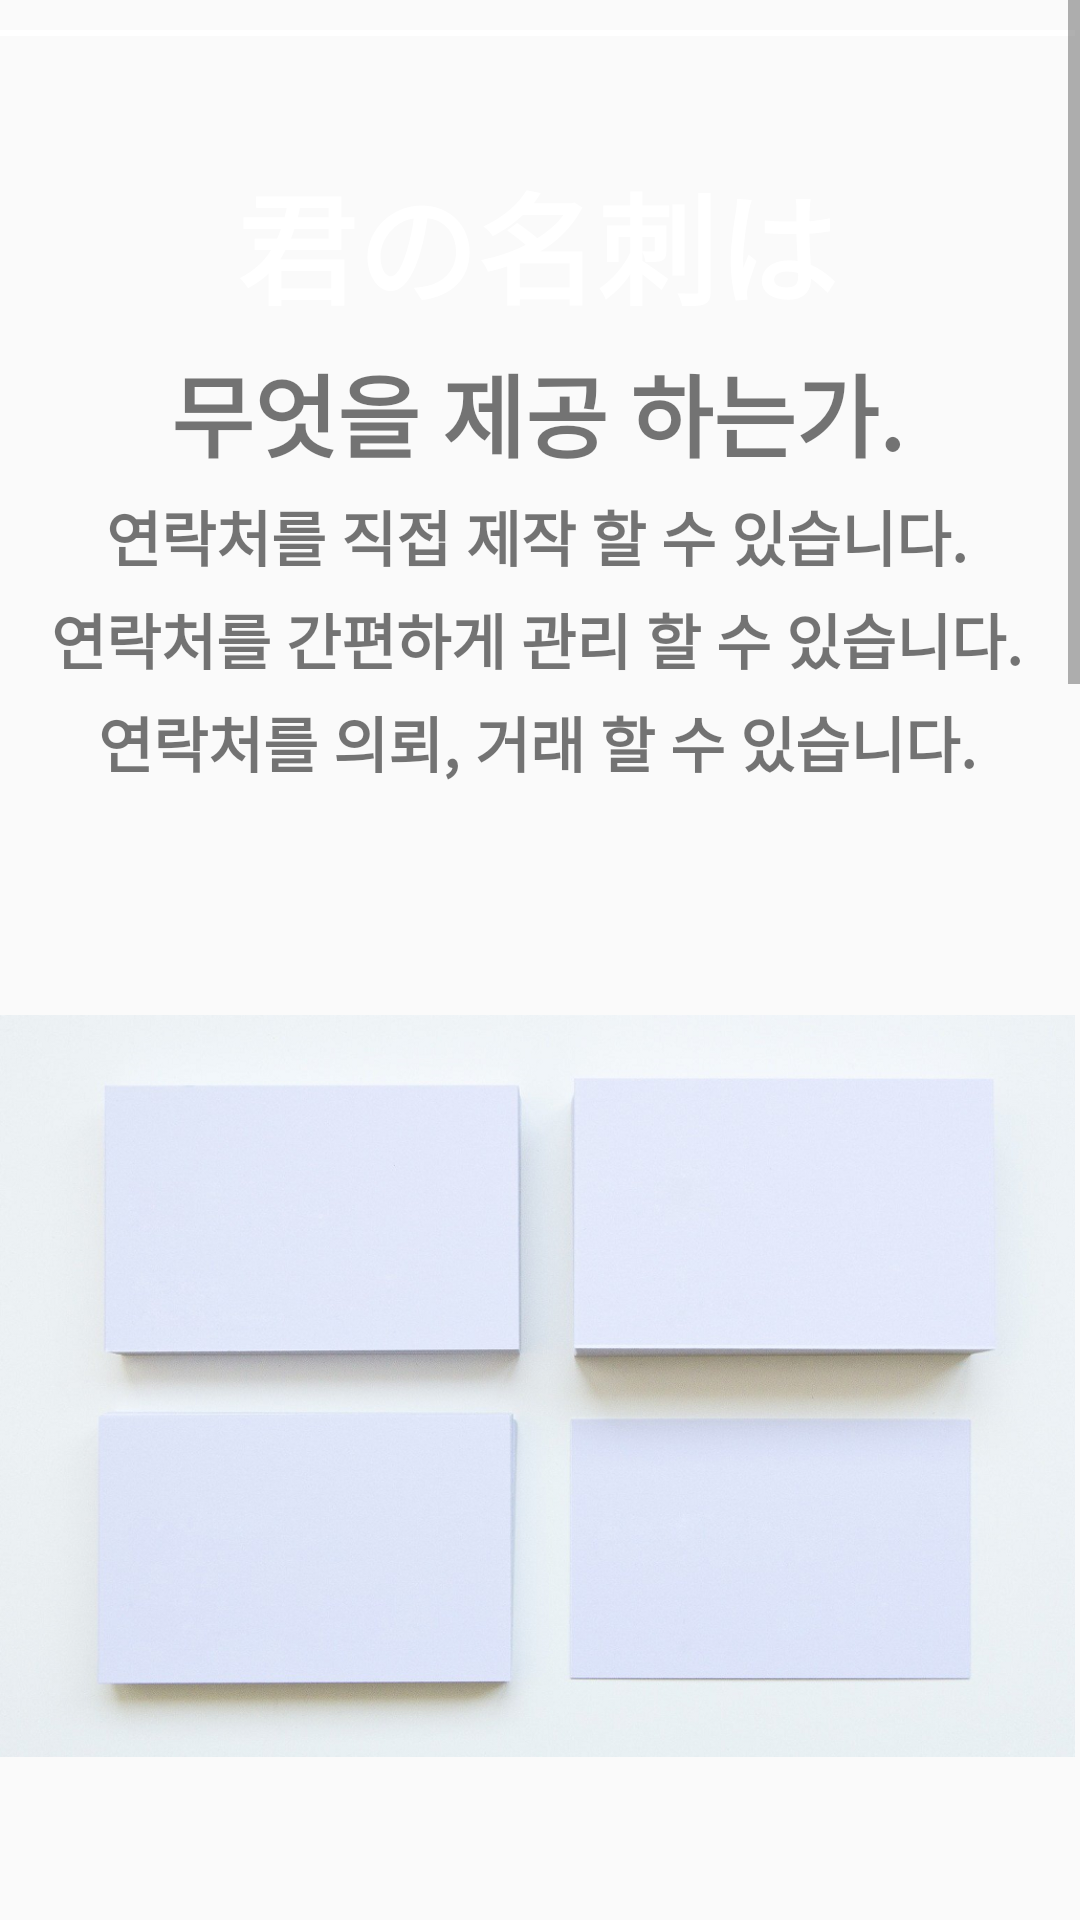

Produce the Android XML layout that renders to this screen, including the resource entries it uses.
<!-- AndroidManifest.xml: application theme AppTheme -->
<!-- res/layout/activity_home.xml -->
<?xml version="1.0" encoding="utf-8"?>
<ScrollView xmlns:android="http://schemas.android.com/apk/res/android"
    android:id="@+id/imagescroll"
    android:layout_height="fill_parent"
    android:layout_width="fill_parent"
    android:layout_marginTop="55dp"
    android:background="@drawable/backblue">


    <LinearLayout
        android:orientation="vertical"
        android:layout_width="fill_parent"
        android:layout_height="fill_parent"
        android:gravity="center_horizontal"
        android:paddingRight="5px" >

        <ImageView
            android:id="@+id/image"
            android:layout_width="wrap_content"
            android:layout_height="wrap_content"
            android:layout_alignParentLeft="true"
            android:scaleType="center"
            android:src="@drawable/mainimg"/>

        <View
            android:layout_width="match_parent"
            android:layout_height="2dp"
            android:layout_marginTop="10dp"
            android:layout_centerInParent="true"
            android:background="#FFFFFF"/>
        <TextView
            android:layout_width="wrap_content"
            android:layout_height="wrap_content"
            android:textSize="40dp"
            android:layout_marginTop="40dp"
            android:layout_alignParentLeft="true"
            android:textColor="#FFFFFF"
            android:text = "君の名刺は"
            android:textStyle="bold"/>

        <TextView
            android:layout_width="wrap_content"
            android:layout_height="wrap_content"
            android:textSize="30dp"
            android:layout_marginTop="5dp"
            android:layout_alignParentLeft="true"
            android:text = "무엇을 제공 하는가."
            android:textStyle="bold"/>

        <TextView
            android:layout_width="wrap_content"
            android:layout_height="wrap_content"
            android:textSize="20dp"
            android:layout_marginTop="5dp"
            android:layout_alignParentLeft="true"
            android:text = "연락처를 직접 제작 할 수 있습니다."
            android:textStyle="bold"/>

        <TextView
            android:layout_width="wrap_content"
            android:layout_height="wrap_content"
            android:textSize="20dp"
            android:layout_marginTop="5dp"
            android:layout_alignParentLeft="true"
            android:text = "연락처를 간편하게 관리 할 수 있습니다."
            android:textStyle="bold"/>

        <TextView
            android:layout_width="wrap_content"
            android:layout_height="wrap_content"
            android:textSize="20dp"
            android:layout_marginTop="5dp"
            android:layout_alignParentLeft="true"
            android:text = "연락처를 의뢰, 거래 할 수 있습니다."
            android:textStyle="bold"
            />

        <ImageView
            android:id="@+id/image2"
            android:layout_width="wrap_content"
            android:layout_height="400dp"
            android:scaleType="fitCenter"
            android:src="@drawable/dd" />

        <View
            android:layout_width="match_parent"
            android:layout_height="2dp"
            android:layout_marginTop="10dp"
            android:layout_centerInParent="true"
            android:background="#FFFFFF"/>

        <ImageView
            android:id="@+id/image3"
            android:layout_marginTop="10dp"
            android:layout_width="350dp"
            android:layout_height="270dp"
            android:scaleType="fitCenter"
            android:src="@drawable/ff" />

        <TextView
            android:layout_width="wrap_content"
            android:layout_height="wrap_content"
            android:textSize="30dp"
            android:layout_marginTop="5dp"
            android:textColor="#FFFFFF"
            android:layout_alignParentLeft="true"
            android:text = "연락처 제작하기"
            android:textStyle="bold"
            />

        <TextView
            android:layout_width="wrap_content"
            android:layout_height="wrap_content"
            android:textSize="15dp"
            android:layout_marginTop="5dp"
            android:layout_alignParentLeft="true"
            android:text = "자신을 소개 할 수 있는 연락처를
직접 만들어 보세요."
            android:textStyle="bold"
            />

        <ImageView
            android:id="@+id/image4"
            android:layout_marginTop="10dp"
            android:layout_width="350dp"
            android:layout_height="270dp"
            android:scaleType="fitCenter"
            android:src="@drawable/ggg" />

        <TextView
            android:layout_width="wrap_content"
            android:layout_height="wrap_content"
            android:textSize="30dp"
            android:layout_marginTop="5dp"
            android:textColor="#FFFFFF"
            android:layout_alignParentLeft="true"
            android:text = "연락처 관리"
            android:textStyle="bold"
            />

        <TextView
            android:layout_width="wrap_content"
            android:layout_height="wrap_content"
            android:textSize="15dp"
            android:layout_marginTop="5dp"
            android:layout_alignParentLeft="true"
            android:text = "자신의 연락처, 혹은 타인의 연락처를
간편하게 관리 할 수 있습니다."
            android:textStyle="bold"
            />

        <ImageView
            android:id="@+id/image5"
            android:layout_marginTop="10dp"
            android:layout_width="350dp"
            android:layout_height="270dp"
            android:scaleType="fitCenter"
            android:src="@drawable/de" />

        <TextView
            android:layout_width="wrap_content"
            android:layout_height="wrap_content"
            android:textSize="30dp"
            android:layout_marginTop="5dp"
            android:textColor="#FFFFFF"
            android:layout_alignParentLeft="true"
            android:text = "디자인 요청"
            android:textStyle="bold"
            />

        <TextView
            android:layout_width="wrap_content"
            android:layout_height="wrap_content"
            android:textSize="15dp"
            android:layout_marginTop="5dp"
            android:layout_alignParentLeft="true"
            android:text = "연락처의 제작이 어려우시면
디자이너에게 요청을 해보세요."
            android:textStyle="bold"
            />

        <View
            android:layout_width="match_parent"
            android:layout_height="2dp"
            android:layout_marginTop="10dp"
            android:layout_centerInParent="true"
            android:background="#FFFFFF"/>







    </LinearLayout>
</ScrollView>
<!-- resources referenced by this layout -->
<resources>
  <!-- drawable dd: png bitmap (drawable-hdpi, 723193 bytes) -->
  <!-- drawable de: png bitmap (drawable-hdpi, 298205 bytes) -->
  <!-- drawable ff: png bitmap (drawable-hdpi, 57617 bytes) -->
  <!-- drawable ggg: png bitmap (drawable-hdpi, 1006556 bytes) -->
  <style name="AppTheme" parent="Theme.AppCompat.Light.NoActionBar">
          
          <item name="colorPrimary">@color/colorPrimary</item>
          <item name="colorPrimaryDark">@color/colorPrimaryDark</item>
          <item name="colorAccent">@color/colorAccent</item>
  
          
  
      </style>
  <!-- not gathered from this repository: default colours our renderer supplied (Android Studio template values) -->
  <color name="colorPrimary">#FF6200EE</color>
  <color name="colorPrimaryDark">#FF3700B3</color>
  <color name="colorAccent">#FF03DAC5</color>
</resources>
